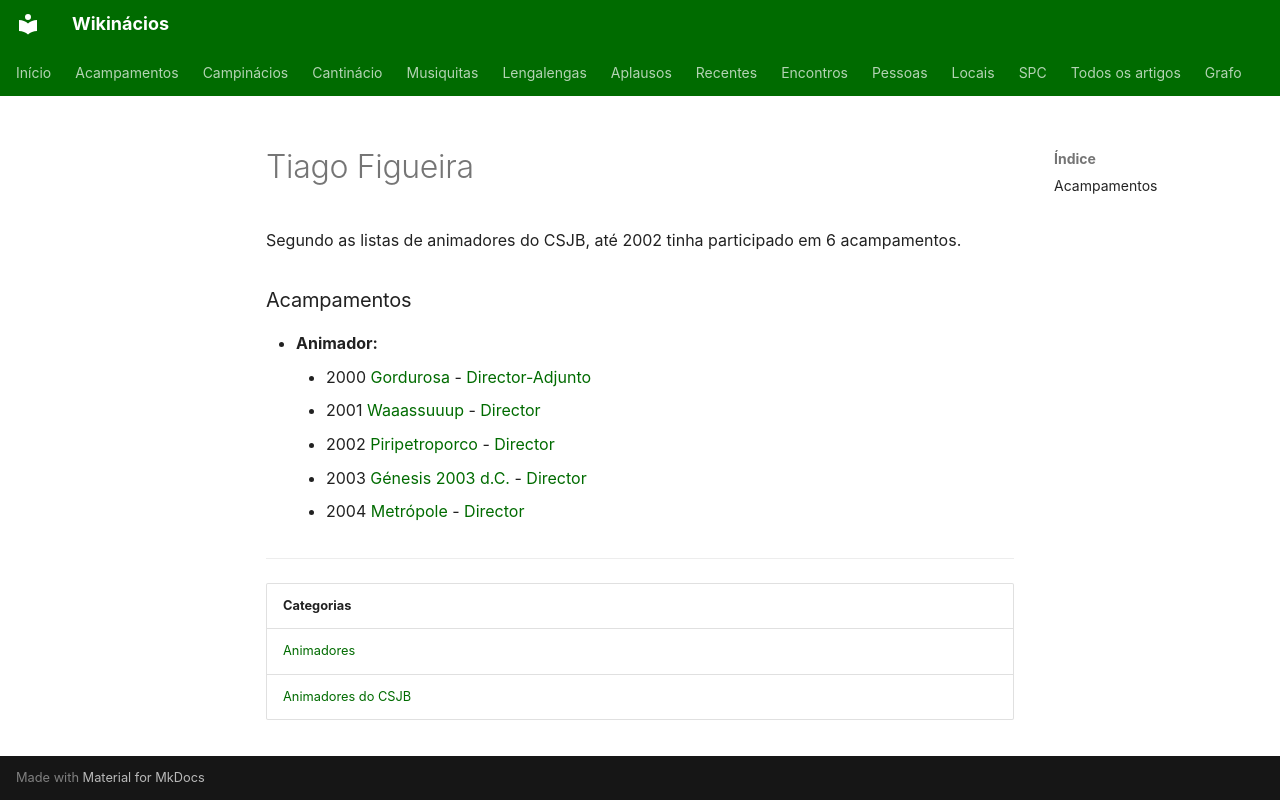

repository: neteinstein/Campinacios · page: Pessoas/T/Tiago Figueira.html · generator: mkdocs

# Tiago Figueira

Segundo as listas de animadores do CSJB, até 2002 tinha participado em 6 acampamentos.

### Acampamentos

- **Animador:**
    - 2000 [Gordurosa](../../Acampamentos/2000/Gordurosa.md) - [Director-Adjunto](../../Cargos/Director-Adjunto.md)
    - 2001 [Waaassuuup](../../Acampamentos/2001/Waaassuuup.md) - [Director](../../Cargos/Director.md)
    - 2002 [Piripetroporco](../../Acampamentos/2002/Piripetroporco.md) - [Director](../../Cargos/Director.md)
    - 2003 [Génesis 2003 d.C.](../../Acampamentos/2003/G%C3%A9nesis%202003%20d.C..md) - [Director](../../Cargos/Director.md)
    - 2004 [Metrópole](../../Acampamentos/2004/Metr%C3%B3pole.md) - [Director](../../Cargos/Director.md)

---

| Categorias |
| --- |
| [Animadores](../../Categorias/Animadores.md) |
| [Animadores do CSJB](../../Categorias/Animadores%20do%20CSJB.md) |
